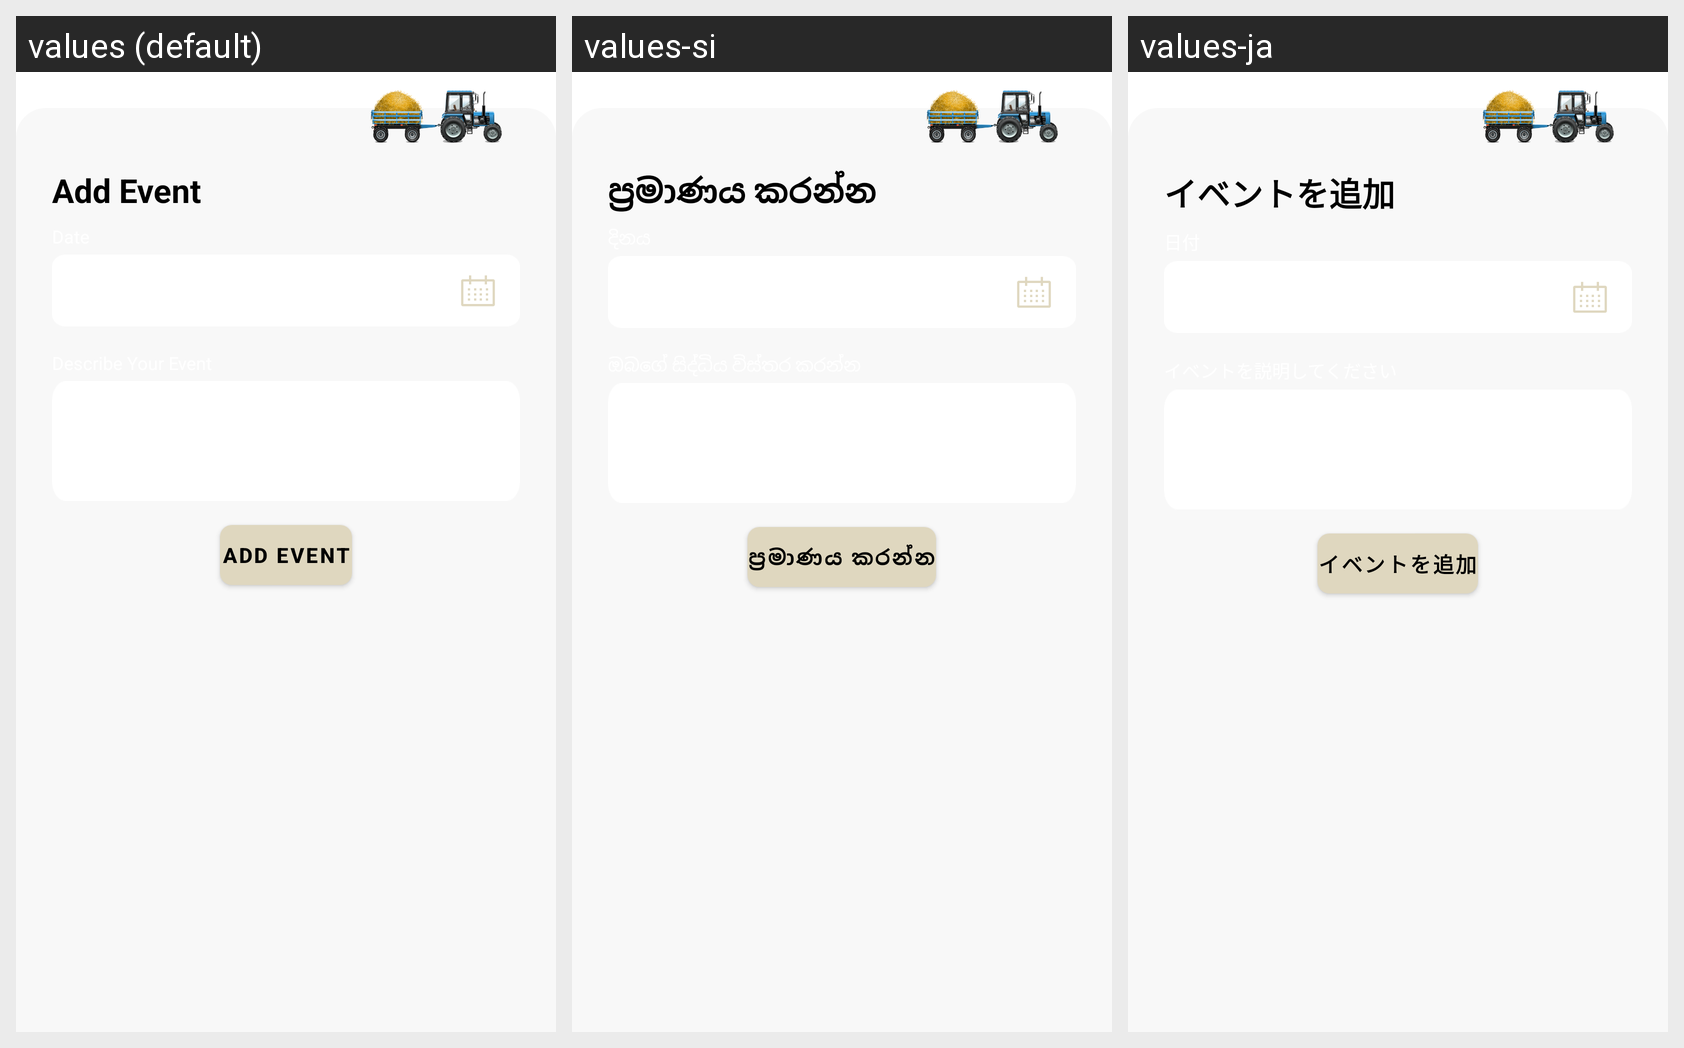

Translations of the strings shown on this Android screen, per locale in the grid:
Android screen res/layout/fragment_add_event.xml rendered under 3 locales, left to right: values (default), values-si, values-ja. Device: Nexus 5 (rendered at 1080×1920; each locale shown at half size, 540×960, under a caption strip naming it); theme Theme.DroidAI.
Strings drawn on this screen, with the default value and each locale's value (text and hints the layout hard-codes, and strings that could not be matched under every locale, appear in the picture but are not listed):

add_event
  values: Add Event
  values-si: ප්‍රමාණය කරන්න
  values-ja: イベントを追加

add
  values: Add Event
  values-si: ප්‍රමාණය කරන්න
  values-ja: イベントを追加
